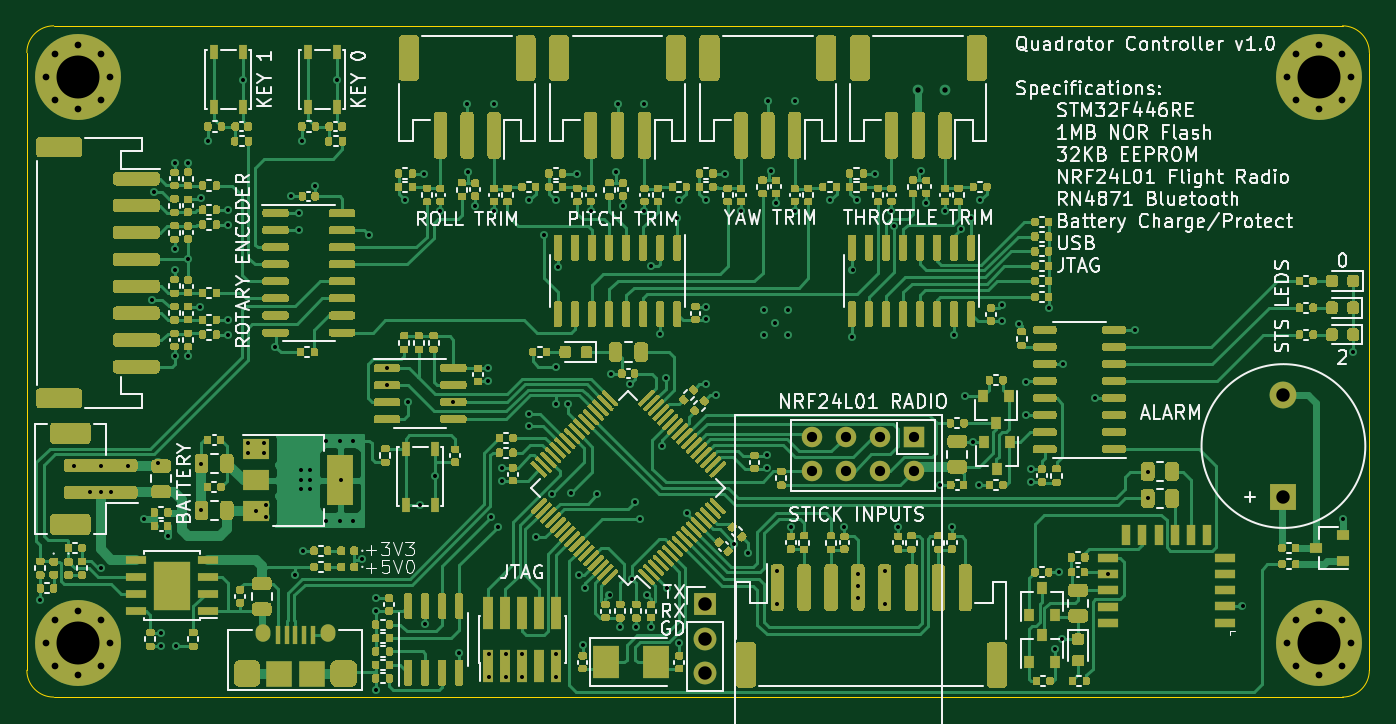
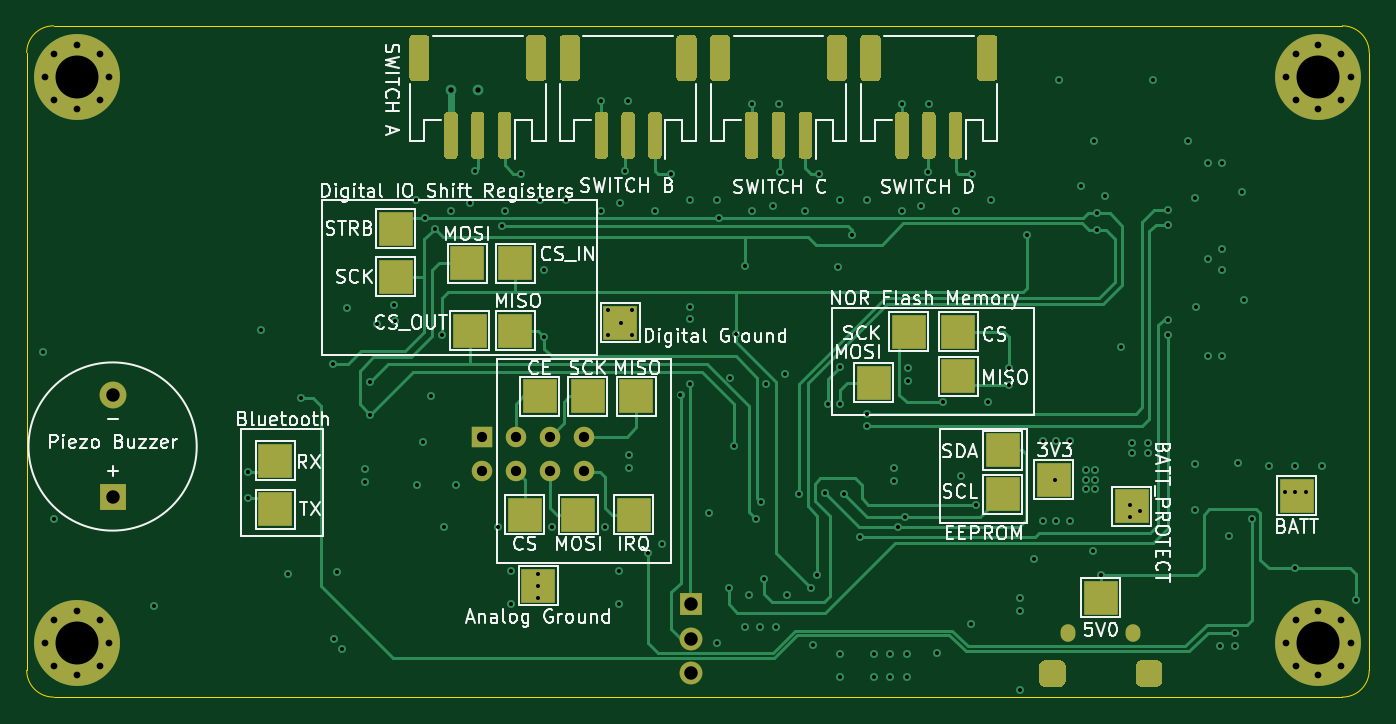
Circuit board: 13 layer files. Board 100.0 x 50.0 mm.
- bottom_copper: DroneController-B_Cu.gbr (34966 bytes)
- bottom_mask: DroneController-B_Mask.gbr (10970 bytes)
- paste: DroneController-B_Paste.gbr (7345 bytes)
- bottom_silk: DroneController-B_SilkS.gbr (66911 bytes)
- outline: DroneController-Edge_Cuts.gbr (1054 bytes)
- top_copper: DroneController-F_Cu.gbr (301419 bytes)
- top_mask: DroneController-F_Mask.gbr (180803 bytes)
- paste: DroneController-F_Paste.gbr (178385 bytes)
- top_silk: DroneController-F_SilkS.gbr (91019 bytes)
- inner_copper: DroneController-In1_Cu.gbr (221268 bytes)
- inner_copper: DroneController-In2_Cu.gbr (305490 bytes)
- drill: DroneController-NPTH.drl (324 bytes)
- drill: DroneController-PTH.drl (4661 bytes)

=== bottom_copper: DroneController-B_Cu.gbr (34966 bytes, source omitted) ===
=== bottom_mask: DroneController-B_Mask.gbr (10970 bytes, source omitted) ===
=== paste: DroneController-B_Paste.gbr (7345 bytes, source omitted) ===
=== bottom_silk: DroneController-B_SilkS.gbr (66911 bytes, source omitted) ===
=== outline: DroneController-Edge_Cuts.gbr ===
%TF.GenerationSoftware,KiCad,Pcbnew,5.1.9-73d0e3b20d~88~ubuntu20.04.1*%
%TF.CreationDate,2021-03-25T20:20:19-05:00*%
%TF.ProjectId,DroneController,44726f6e-6543-46f6-9e74-726f6c6c6572,rev?*%
%TF.SameCoordinates,Original*%
%TF.FileFunction,Profile,NP*%
%FSLAX46Y46*%
G04 Gerber Fmt 4.6, Leading zero omitted, Abs format (unit mm)*
G04 Created by KiCad (PCBNEW 5.1.9-73d0e3b20d~88~ubuntu20.04.1) date 2021-03-25 20:20:19*
%MOMM*%
%LPD*%
G01*
G04 APERTURE LIST*
%TA.AperFunction,Profile*%
%ADD10C,0.050000*%
%TD*%
G04 APERTURE END LIST*
D10*
X210000000Y-82000000D02*
X210000000Y-128000000D01*
X208000000Y-80000000D02*
G75*
G02*
X210000000Y-82000000I0J-2000000D01*
G01*
X112000000Y-80000000D02*
X208000000Y-80000000D01*
X110000000Y-82000000D02*
G75*
G02*
X112000000Y-80000000I2000000J0D01*
G01*
X110000000Y-128000000D02*
X110000000Y-82000000D01*
X112000000Y-130000000D02*
G75*
G02*
X110000000Y-128000000I0J2000000D01*
G01*
X210000000Y-128000000D02*
G75*
G02*
X208000000Y-130000000I-2000000J0D01*
G01*
X112000000Y-130000000D02*
X208000000Y-130000000D01*
M02*

=== top_copper: DroneController-F_Cu.gbr (301419 bytes, source omitted) ===
=== top_mask: DroneController-F_Mask.gbr (180803 bytes, source omitted) ===
=== paste: DroneController-F_Paste.gbr (178385 bytes, source omitted) ===
=== top_silk: DroneController-F_SilkS.gbr (91019 bytes, source omitted) ===
=== inner_copper: DroneController-In1_Cu.gbr (221268 bytes, source omitted) ===
=== inner_copper: DroneController-In2_Cu.gbr (305490 bytes, source omitted) ===
=== drill: DroneController-NPTH.drl ===
M48
; DRILL file {KiCad 5.1.9-73d0e3b20d~88~ubuntu20.04.1} date Thu Mar 25 20:20:23 2021
; FORMAT={-:-/ absolute / inch / decimal}
; #@! TF.CreationDate,2021-03-25T20:20:23-05:00
; #@! TF.GenerationSoftware,Kicad,Pcbnew,5.1.9-73d0e3b20d~88~ubuntu20.04.1
; #@! TF.FileFunction,NonPlated,1,4,NPTH
FMAT,2
INCH
%
G90
G05
T0
M30

=== drill: DroneController-PTH.drl ===
M48
; DRILL file {KiCad 5.1.9-73d0e3b20d~88~ubuntu20.04.1} date Thu Mar 25 20:20:23 2021
; FORMAT={-:-/ absolute / inch / decimal}
; #@! TF.CreationDate,2021-03-25T20:20:23-05:00
; #@! TF.GenerationSoftware,Kicad,Pcbnew,5.1.9-73d0e3b20d~88~ubuntu20.04.1
; #@! TF.FileFunction,Plated,1,4,PTH
FMAT,2
INCH
T1C0.0118
T2C0.0157
T3C0.0197
T4C0.0256
T5C0.0300
T6C0.0394
T7C0.1260
%
G90
G05
T1
X4.3697Y-4.8343
X4.4685Y-4.439
X4.5157Y-4.5157
X4.5472Y-4.439
X4.5472Y-4.7402
X4.5482Y-4.5167
X4.5787Y-4.5157
X4.626Y-4.439
X4.6756Y-4.5969
X4.6969Y-3.9528
X4.7047Y-3.6378
X4.7164Y-4.4329
X4.724Y-4.9689
X4.7244Y-4.9291
X4.7433Y-4.6449
X4.7638Y-3.5512
X4.7638Y-3.8031
X4.7638Y-3.8661
X4.7638Y-4.1181
X4.7681Y-4.9689
X4.8031Y-3.5512
X4.8031Y-3.8346
X4.8031Y-4.1181
X4.8378Y-3.9732
X4.8425Y-3.6535
X4.8425Y-4.4331
X4.8425Y-4.5709
X4.8622Y-3.4882
X4.9213Y-3.689
X4.9213Y-3.7323
X4.9213Y-4.0118
X4.9213Y-4.0551
X4.9636Y-3.3081
X4.9783Y-4.374
X4.9783Y-4.4035
X5.002Y-4.5728
X5.0276Y-4.374
X5.0276Y-4.4035
X5.0315Y-4.5551
X5.0315Y-4.5906
X5.0591Y-4.0906
X5.1063Y-3.6496
X5.1181Y-4.7598
X5.1281Y-3.699
X5.1289Y-3.749
X5.1339Y-4.4528
X5.1339Y-4.4803
X5.1339Y-4.5079
X5.1374Y-3.4878
X5.1417Y-4.689
X5.1614Y-4.4528
X5.1614Y-4.4803
X5.1614Y-4.5079
X5.1764Y-3.6189
X5.2087Y-4.3661
X5.2087Y-4.6024
X5.2392Y-3.3081
X5.248Y-4.3661
X5.248Y-4.6024
X5.252Y-4.4803
X5.2874Y-4.3661
X5.2874Y-4.6024
X5.315Y-4.7126
X5.3346Y-3.7638
X5.3539Y-4.8665
X5.3539Y-5.098
X5.3551Y-4.8276
X5.3868Y-4.1533
X5.3868Y-4.2033
X5.4409Y-3.6614
X5.4488Y-4.252
X5.4843Y-4.5551
X5.4961Y-3.5827
X5.4986Y-4.9041
X5.5266Y-4.4695
X5.5433Y-3.6929
X5.5817Y-4.2533
X5.5984Y-4.9882
X5.622Y-3.378
X5.6256Y-3.5791
X5.6457Y-3.6772
X5.6843Y-4.1543
X5.6843Y-4.1921
X5.685Y-4.9921
X5.685Y-5.0591
X5.6929Y-4.5906
X5.7008Y-3.378
X5.7008Y-3.6929
X5.7126Y-4.6181
X5.7244Y-4.4449
X5.7244Y-4.4843
X5.7362Y-4.9921
X5.7362Y-5.0591
X5.7835Y-4.9921
X5.7835Y-5.0591
X5.8031Y-3.6614
X5.8031Y-4.2874
X5.8031Y-4.3228
X5.8228Y-4.6496
X5.8465Y-3.7638
X5.8701Y-4.5236
X5.8819Y-3.6614
X5.8819Y-4.1496
X5.8819Y-4.2598
X5.8819Y-4.9921
X5.8819Y-5.0591
X5.888Y-3.8565
X5.9173Y-4.2598
X5.9252Y-4.5197
X5.9449Y-3.5827
X5.9488Y-4.7598
X5.9606Y-4.9646
X5.9685Y-4.7992
X5.9843Y-3.6929
X6.0039Y-4.5236
X6.0394Y-4.8189
X6.0433Y-4.1693
X6.0594Y-3.5783
X6.063Y-3.378
X6.0709Y-4.9134
X6.0787Y-3.6772
X6.0984Y-4.2
X6.1063Y-4.7717
X6.1142Y-4.5472
X6.1181Y-4.9134
X6.1299Y-4.5945
X6.1417Y-3.378
X6.1417Y-3.6929
X6.1496Y-4.8189
X6.1614Y-3.8543
X6.1614Y-4.9134
X6.188Y-4.0522
X6.1929Y-4.3819
X6.2041Y-4.1811
X6.2087Y-4.7992
X6.238Y-3.7144
X6.2441Y-3.6614
X6.2441Y-4.9606
X6.2677Y-4.5787
X6.322Y-3.9732
X6.3228Y-3.6614
X6.3228Y-4.0079
X6.3228Y-4.2008
X6.3504Y-4.2323
X6.378Y-3.5827
X6.4055Y-4.6693
X6.4252Y-3.6929
X6.4449Y-4.6969
X6.4921Y-3.9843
X6.4921Y-4.0551
X6.5Y-4.4449
X6.5Y-4.4094
X6.5039Y-3.3701
X6.5118Y-3.5748
X6.5236Y-4.0197
X6.5276Y-3.6693
X6.5315Y-4.748
X6.5315Y-4.8465
X6.563Y-3.9843
X6.563Y-4.0551
X6.5709Y-4.6181
X6.5827Y-3.3701
X6.5827Y-3.6929
X6.685Y-3.6614
X6.7283Y-4.6181
X6.7502Y-4.0612
X6.752Y-3.8661
X6.7638Y-3.6614
X6.7677Y-4.7559
X6.7677Y-4.7913
X6.7677Y-4.8268
X6.8189Y-3.5827
X6.8465Y-4.748
X6.8465Y-4.8465
X6.8661Y-3.6929
X6.874Y-3.7362
X6.8858Y-4.6181
X6.9528Y-3.5748
X6.9685Y-3.6693
X7.0079Y-4.4961
X7.0236Y-3.6929
X7.0433Y-4.6181
X7.0502Y-4.0561
X7.0709Y-3.7441
X7.0827Y-4.2362
X7.1002Y-3.7144
X7.1063Y-4.3701
X7.122Y-4.4961
X7.126Y-3.6614
X7.189Y-4.0157
X7.1906Y-3.9673
X7.2407Y-4.0231
X7.2598Y-4.1929
X7.2598Y-4.2913
X7.2764Y-4.4496
X7.2764Y-4.4874
X7.3272Y-3.976
X7.3445Y-4.9783
X7.3583Y-4.752
X7.3661Y-4.9488
X7.3699Y-4.1415
X7.462Y-4.2415
X7.502Y-4.7579
X7.5805Y-4.0415
X7.6176Y-4.4567
X7.6181Y-4.5354
X7.8957Y-4.8524
X8.189Y-4.5945
X8.22Y-4.1058
T2
X6.9449Y-3.3386
X7.0236Y-3.3386
T3
X4.3855Y-3.3
X4.3855Y-4.96
X4.4132Y-3.2332
X4.4132Y-3.3668
X4.4132Y-4.8932
X4.4132Y-5.0268
X4.48Y-3.2055
X4.48Y-3.3945
X4.48Y-4.8655
X4.48Y-5.0545
X4.5468Y-3.2332
X4.5468Y-3.3668
X4.5468Y-4.8932
X4.5468Y-5.0268
X4.5745Y-3.3
X4.5745Y-4.96
X8.0255Y-3.3
X8.0255Y-4.96
X8.0532Y-3.2332
X8.0532Y-3.3668
X8.0532Y-4.8932
X8.0532Y-5.0268
X8.12Y-3.2055
X8.12Y-3.3945
X8.12Y-4.8655
X8.12Y-5.0545
X8.1868Y-3.2332
X8.1868Y-3.3668
X8.1868Y-4.8932
X8.1868Y-5.0268
X8.2145Y-3.3
X8.2145Y-4.96
T5
X6.6331Y-4.3543
X6.6331Y-4.4543
X6.7331Y-4.3543
X6.7331Y-4.4543
X6.8331Y-4.3543
X6.8331Y-4.4543
X6.9331Y-4.3543
X6.9331Y-4.4543
T6
X6.3189Y-4.8465
X6.3189Y-4.9465
X6.3189Y-5.0465
X8.0157Y-4.2323
X8.0157Y-4.5315
T7
X4.48Y-3.3
X4.48Y-4.96
X8.12Y-3.3
X8.12Y-4.96
T4
G00X5.0236Y-4.9272
M15
G01X5.0236Y-4.935
M16
G05
G00X5.2126Y-4.9272
M15
G01X5.2126Y-4.935
M16
G05
T6
G00X4.9764Y-5.0394
M15
G01X4.9764Y-5.0591
M16
G05
G00X5.2598Y-5.0394
M15
G01X5.2598Y-5.0591
M16
G05
T0
M30

